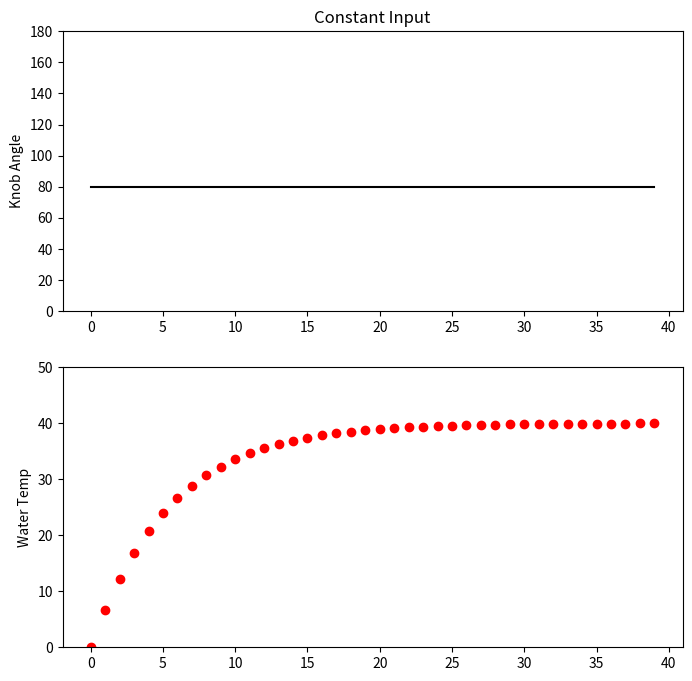
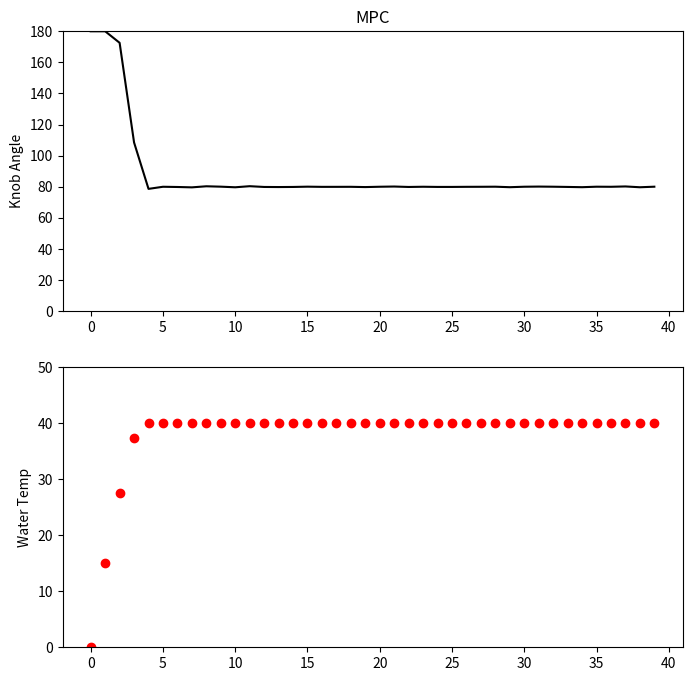

The script that saved these images, in order:
import numpy as np
import matplotlib.pyplot as plt
from scipy.optimize import minimize

class ModelPredictiveControl:
    def __init__(self):
        self.horizon = 40

    def plant_model(self, u, prev_temp):
        knob_angle = u
        # Knob angle to temperature
        knob_temp = knob_angle * 0.5
        # Calculate dT or change in temperature.
        tau = 6
        dT = (knob_temp - prev_temp)/tau
        # new temp = current temp + change in temp.
        return prev_temp + dT 

    def cost_function(self, u):
        cost = 0.0
        temp = 0.0

        for i in range(0, self.horizon):
            temp = self.plant_model(u[i], temp)
            cost += abs(temp-40)
        return cost


mpc = ModelPredictiveControl()

# Set bounds.
bounds = []
for i in range(mpc.horizon):
    bounds += [[0, 180]]

# Create Inputs to be filled.
u = np.ones(mpc.horizon)

# Non-linear optimization.
u_solution = minimize(mpc.cost_function,
                      x0=u,
                      method='SLSQP',
                      bounds=bounds,
                      tol = 1e-8)



# --------------------------
# Calculate data for Plot 1.
knob_angle_list = []
water_temp_list = []
t_list = []
knob_angle = 80
water_temp = 0.0
for t in range(40):
    t_list += [t]
    knob_angle_list += [knob_angle]
    water_temp_list += [water_temp]
    water_temp = mpc.plant_model(knob_angle, water_temp)
    print("WT", water_temp)

# Create Plot 1 - Constant Input
# Subplot 1
plt.figure(figsize=(8,8))
plt.subplot(211)
plt.title("Constant Input")
plt.ylabel("Knob Angle")
# Enter Data
plt.plot(t_list, knob_angle_list, 'k')
plt.ylim(0,180)

# Subplot 2
plt.subplot(212)
plt.ylabel("Water Temp")
# Enter Data
plt.plot(t_list, water_temp_list, 'ro')
plt.ylim(0,50)
plt.show(block=False)

# --------------------------
# Calculate data for Plot 2.
knob_angle_list = []
water_temp_list = []
t_list = []
water_temp = 0.0
for t in range(40):
    t_list += [t]
    knob_angle = u_solution.x[t]
    knob_angle_list += [knob_angle]
    water_temp_list += [water_temp]
    water_temp = mpc.plant_model(knob_angle, water_temp)

# Plot 2 - MPC
# Subplot 1
plt.figure(figsize=(8,8))
plt.subplot(211)
plt.title("MPC")
plt.ylabel("Knob Angle")
# Enter data
plt.plot(t_list, knob_angle_list, 'k')
plt.ylim(0,180)

# Subplot 2
plt.subplot(212)
plt.ylabel("Water Temp")
# Enter data
plt.plot(t_list, water_temp_list, 'ro')
plt.ylim(0,50)
plt.show()
